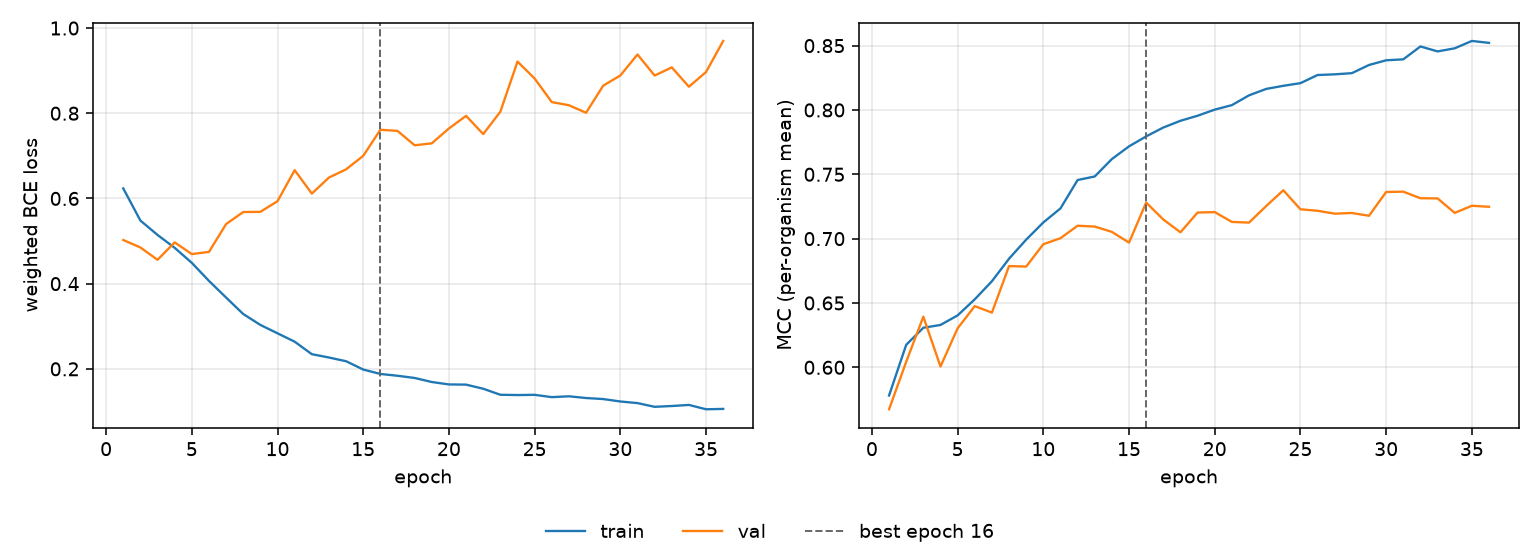

Values plotted in this chart, from the file beside it:
epoch, tr_loss, vl_loss, tr_mcc, vl_mcc, is_best
1, 0.6236, 0.5024, 0.5781, 0.5674, False
2, 0.5481, 0.4849, 0.6175, 0.6043, False
3, 0.5143, 0.4559, 0.6307, 0.6394, False
4, 0.484, 0.4969, 0.6329, 0.6006, False
5, 0.4488, 0.4694, 0.6404, 0.6303, False
6, 0.4064, 0.4746, 0.6528, 0.6475, False
7, 0.3674, 0.5399, 0.6669, 0.6425, False
8, 0.3287, 0.5681, 0.6844, 0.6787, False
9, 0.3031, 0.5686, 0.6992, 0.6783, False
10, 0.2834, 0.5936, 0.7126, 0.6957, False
11, 0.2638, 0.6664, 0.7235, 0.7003, False
12, 0.2345, 0.6114, 0.7455, 0.71, False
13, 0.2266, 0.6491, 0.7483, 0.7094, False
14, 0.2179, 0.6683, 0.7619, 0.7052, False
15, 0.1984, 0.7001, 0.7717, 0.6969, False
16, 0.1881, 0.7612, 0.7795, 0.728, True
17, 0.1838, 0.7585, 0.7864, 0.7149, False
18, 0.1786, 0.7248, 0.7916, 0.7049, False
19, 0.1691, 0.7294, 0.7955, 0.7203, False
20, 0.1634, 0.7643, 0.8003, 0.7206, False
21, 0.163, 0.7939, 0.8038, 0.713, False
22, 0.1533, 0.7511, 0.8114, 0.7125, False
23, 0.1392, 0.8037, 0.8163, 0.7253, False
24, 0.1385, 0.9213, 0.8188, 0.7376, False
25, 0.139, 0.8815, 0.8208, 0.7228, False
26, 0.1336, 0.8262, 0.8272, 0.7216, False
27, 0.1356, 0.8188, 0.8277, 0.7194, False
28, 0.1316, 0.8011, 0.8286, 0.7199, False
29, 0.1291, 0.8648, 0.835, 0.7178, False
30, 0.1234, 0.8887, 0.8386, 0.7363, False
31, 0.1196, 0.9379, 0.8394, 0.7365, False
32, 0.1109, 0.8885, 0.8494, 0.7314, False
33, 0.1128, 0.9077, 0.8455, 0.7313, False
34, 0.1153, 0.8622, 0.8479, 0.72, False
35, 0.1051, 0.8969, 0.8536, 0.7255, False
36, 0.106, 0.9697, 0.8521, 0.7247, False
